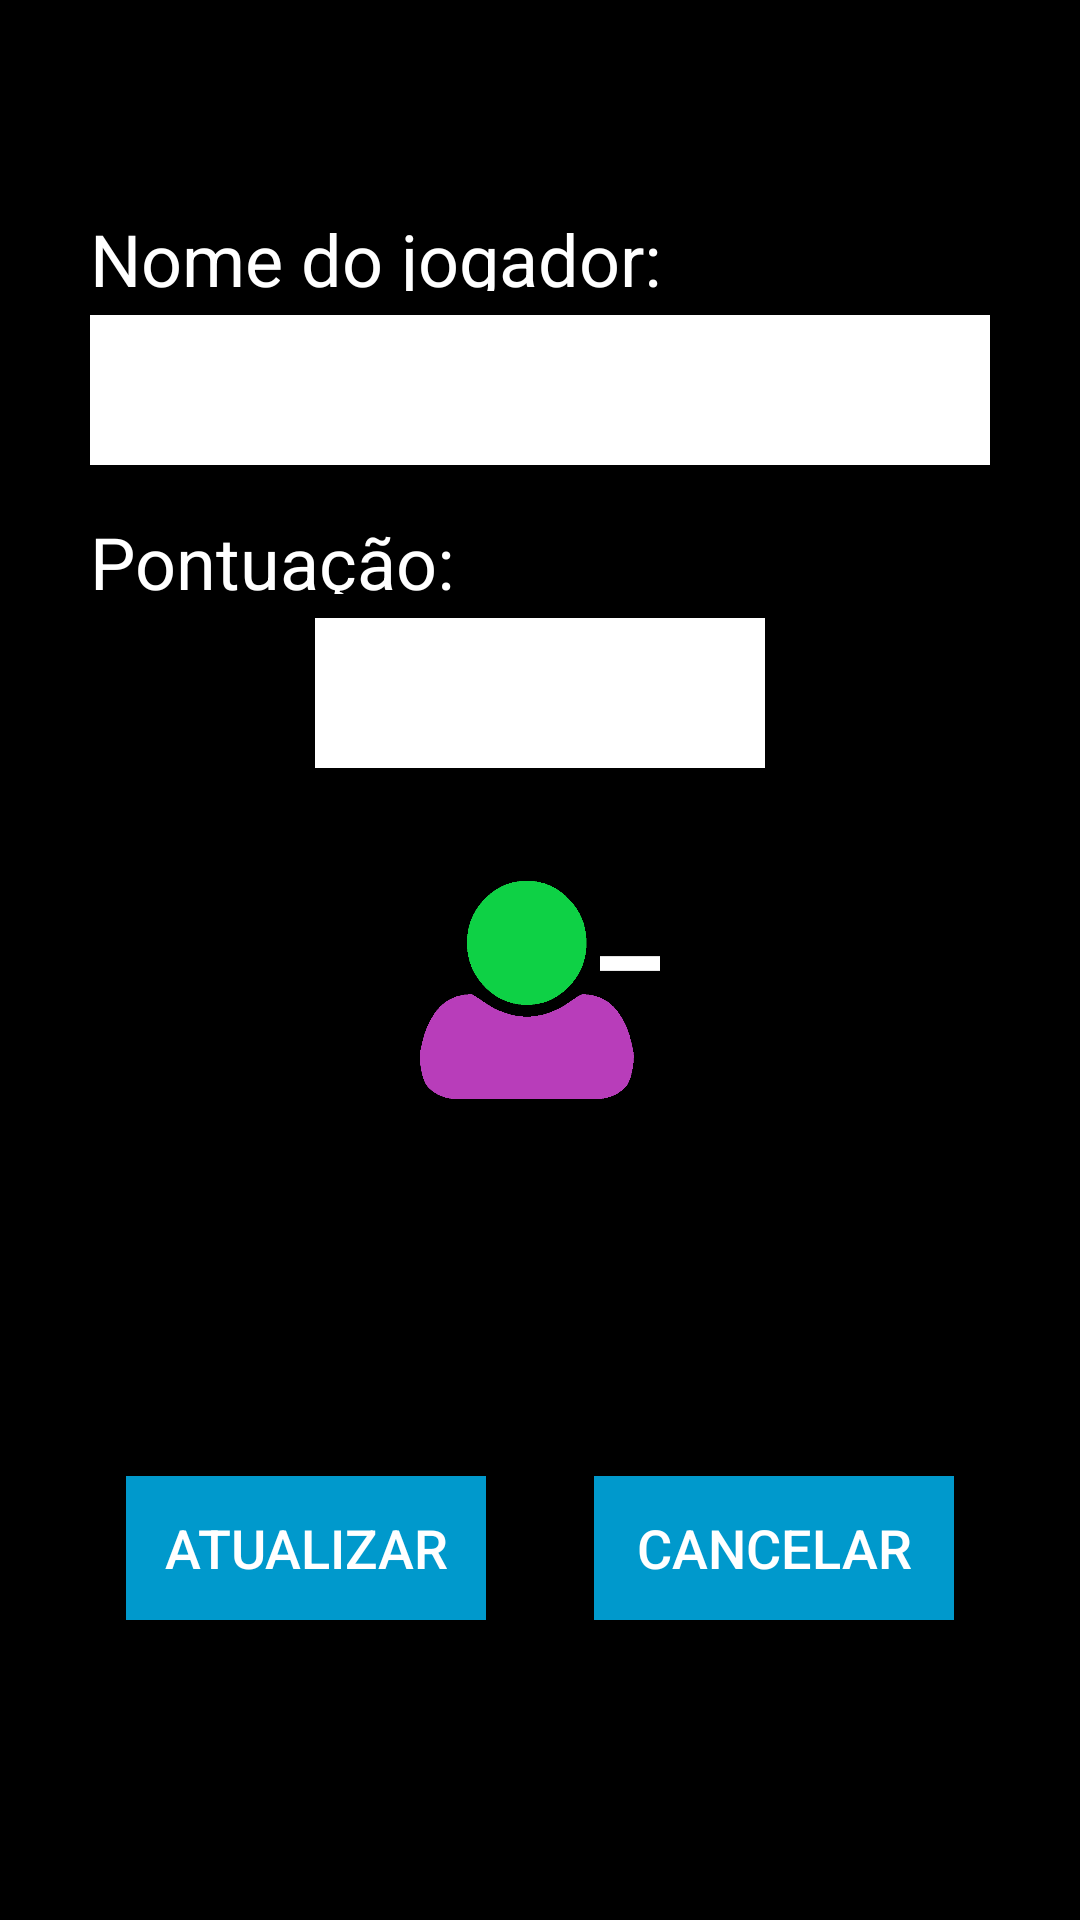

The Android layout XML behind this screen, and the referenced resources:
<!-- AndroidManifest.xml: application theme AppTheme -->
<!-- res/layout/activity_atualizar__remover__jogador.xml -->
<?xml version="1.0" encoding="utf-8"?>
<android.support.constraint.ConstraintLayout xmlns:android="http://schemas.android.com/apk/res/android"
    xmlns:app="http://schemas.android.com/apk/res-auto"
    xmlns:tools="http://schemas.android.com/tools"
    android:layout_width="match_parent"
    android:layout_height="match_parent"
    tools:context="br.edu.ifspsaocarlos.sdm.gamescore.view.Atualizar_Remover_JogadorActivity">

    <FrameLayout
        android:layout_width="0dp"
        android:layout_height="0dp"
        android:background="@android:color/black"
        app:layout_constraintBottom_toBottomOf="parent"
        app:layout_constraintHorizontal_bias="0.0"
        app:layout_constraintLeft_toLeftOf="parent"
        app:layout_constraintRight_toRightOf="parent"
        app:layout_constraintTop_toTopOf="parent"
        app:layout_constraintVertical_bias="0.0">

        <android.support.constraint.ConstraintLayout
            android:layout_width="match_parent"
            android:layout_height="match_parent">

            <TextView
                android:id="@+id/textView12"
                android:layout_width="300dp"
                android:layout_height="27dp"
                android:text="Nome do jogador:"
                android:textColor="@android:color/background_light"
                android:textSize="24sp"
                app:layout_constraintTop_toTopOf="parent"
                android:layout_marginTop="70dp"
                android:layout_marginLeft="8dp"
                app:layout_constraintLeft_toLeftOf="parent"
                android:layout_marginRight="8dp"
                app:layout_constraintRight_toRightOf="parent"
                android:layout_marginStart="8dp"
                android:layout_marginEnd="8dp" />

            <TextView
                android:id="@+id/textView9"
                android:layout_width="300dp"
                android:layout_height="27dp"
                android:text="Pontuação:"
                android:textColor="@android:color/background_light"
                android:textSize="24sp"
                android:layout_marginTop="16dp"
                app:layout_constraintTop_toBottomOf="@+id/et_nome_jogador_atualiza"
                android:layout_marginLeft="8dp"
                app:layout_constraintLeft_toLeftOf="parent"
                android:layout_marginRight="8dp"
                app:layout_constraintRight_toRightOf="parent"
                android:layout_marginStart="8dp"
                android:layout_marginEnd="8dp" />

            <Button
                android:id="@+id/bt_cancelar_atualizacao"
                android:layout_width="120dp"
                android:layout_height="wrap_content"
                android:layout_marginBottom="100dp"
                android:layout_marginEnd="42dp"
                android:layout_marginRight="42dp"
                android:background="@android:color/holo_blue_dark"
                android:text="Cancelar"
                android:textColor="@android:color/background_light"
                android:textSize="18sp"
                app:layout_constraintBottom_toBottomOf="parent"
                app:layout_constraintRight_toRightOf="parent" />

            <Button
                android:id="@+id/bt_atualizar"
                android:layout_width="120dp"
                android:layout_height="wrap_content"
                android:layout_marginBottom="100dp"
                android:layout_marginLeft="65dp"
                android:layout_marginStart="42dp"
                android:background="@android:color/holo_blue_dark"
                android:text="Atualizar"
                android:textColor="@android:color/background_light"
                android:textSize="18sp"
                app:layout_constraintBottom_toBottomOf="parent"
                app:layout_constraintLeft_toLeftOf="parent" />

            <Button
                android:id="@+id/bt_remover_jogador"
                android:layout_width="100dp"
                android:layout_height="100dp"
                android:background="@drawable/remover_jogador"
                android:layout_marginTop="24dp"
                app:layout_constraintTop_toBottomOf="@+id/et_pontuacao_jogador_atualiza"
                android:layout_marginLeft="8dp"
                app:layout_constraintLeft_toLeftOf="parent"
                android:layout_marginRight="8dp"
                app:layout_constraintRight_toRightOf="parent"
                android:layout_marginStart="8dp"
                android:layout_marginEnd="8dp" />

            <Button
                android:id="@+id/bt_menos_pontos"
                android:layout_width="50dp"
                android:layout_height="50dp"
                android:layout_marginLeft="8dp"
                android:layout_marginStart="8dp"
                android:layout_marginTop="8dp"
                android:background="@drawable/menos_icone"
                app:layout_constraintHorizontal_bias="0.576"
                app:layout_constraintLeft_toLeftOf="parent"
                app:layout_constraintRight_toLeftOf="@+id/et_pontuacao_jogador_atualiza"
                app:layout_constraintTop_toBottomOf="@+id/textView9" />

            <Button
                android:id="@+id/bt_mais_pontos"
                android:layout_width="50dp"
                android:layout_height="50dp"
                android:layout_marginEnd="8dp"
                android:layout_marginRight="8dp"
                android:layout_marginTop="8dp"
                android:background="@drawable/mais_icone"
                app:layout_constraintHorizontal_bias="0.423"
                app:layout_constraintLeft_toRightOf="@+id/et_pontuacao_jogador_atualiza"
                app:layout_constraintRight_toRightOf="parent"
                app:layout_constraintTop_toBottomOf="@+id/textView9" />

            <EditText
                android:id="@+id/et_nome_jogador_atualiza"
                android:layout_width="300dp"
                android:layout_height="50dp"
                android:layout_marginLeft="8dp"
                android:layout_marginRight="8dp"
                android:layout_marginTop="8dp"
                android:background="@android:color/background_light"
                android:ems="10"

                android:textColor="@android:color/background_dark"
                android:textSize="24sp"
                app:layout_constraintLeft_toLeftOf="parent"
                app:layout_constraintRight_toRightOf="parent"
                app:layout_constraintTop_toBottomOf="@+id/textView12"
                android:layout_marginStart="8dp"
                android:layout_marginEnd="8dp" />

            <EditText
                android:id="@+id/et_pontuacao_jogador_atualiza"
                android:layout_width="150dp"
                android:layout_height="50dp"
                android:layout_marginLeft="8dp"
                android:layout_marginRight="8dp"
                android:layout_marginTop="8dp"
                android:background="@android:color/background_light"
                android:ems="10"
                android:inputType="numberDecimal"
                android:textAlignment="center"
                android:textColor="@android:color/black"
                android:textSize="30sp"
                app:layout_constraintLeft_toLeftOf="parent"
                app:layout_constraintRight_toRightOf="parent"
                app:layout_constraintTop_toBottomOf="@+id/textView9"
                android:layout_marginStart="8dp"
                android:layout_marginEnd="8dp" />
        </android.support.constraint.ConstraintLayout>
    </FrameLayout>

</android.support.constraint.ConstraintLayout>
<!-- resources referenced by this layout -->
<resources>
  <!-- drawable remover_jogador: png bitmap (drawable, 18149 bytes) -->
  <style name="AppTheme" parent="Theme.AppCompat.Light.DarkActionBar">
          
          <item name="windowActionBar">false</item>
          <item name="windowNoTitle">true</item>
          <item name="colorPrimary">@color/colorPrimary</item>
          <item name="colorPrimaryDark">@color/colorPrimaryDark</item>
          <item name="colorAccent">@color/colorAccent</item>
          <item name="android:statusBarColor">@color/black_overlay</item>
      </style>
  <color name="colorPrimary">#3F51B5</color>
  <color name="colorPrimaryDark">#303f9f</color>
  <color name="colorAccent">#8f0a38</color>
  <color name="black_overlay">#66000000</color>
</resources>
